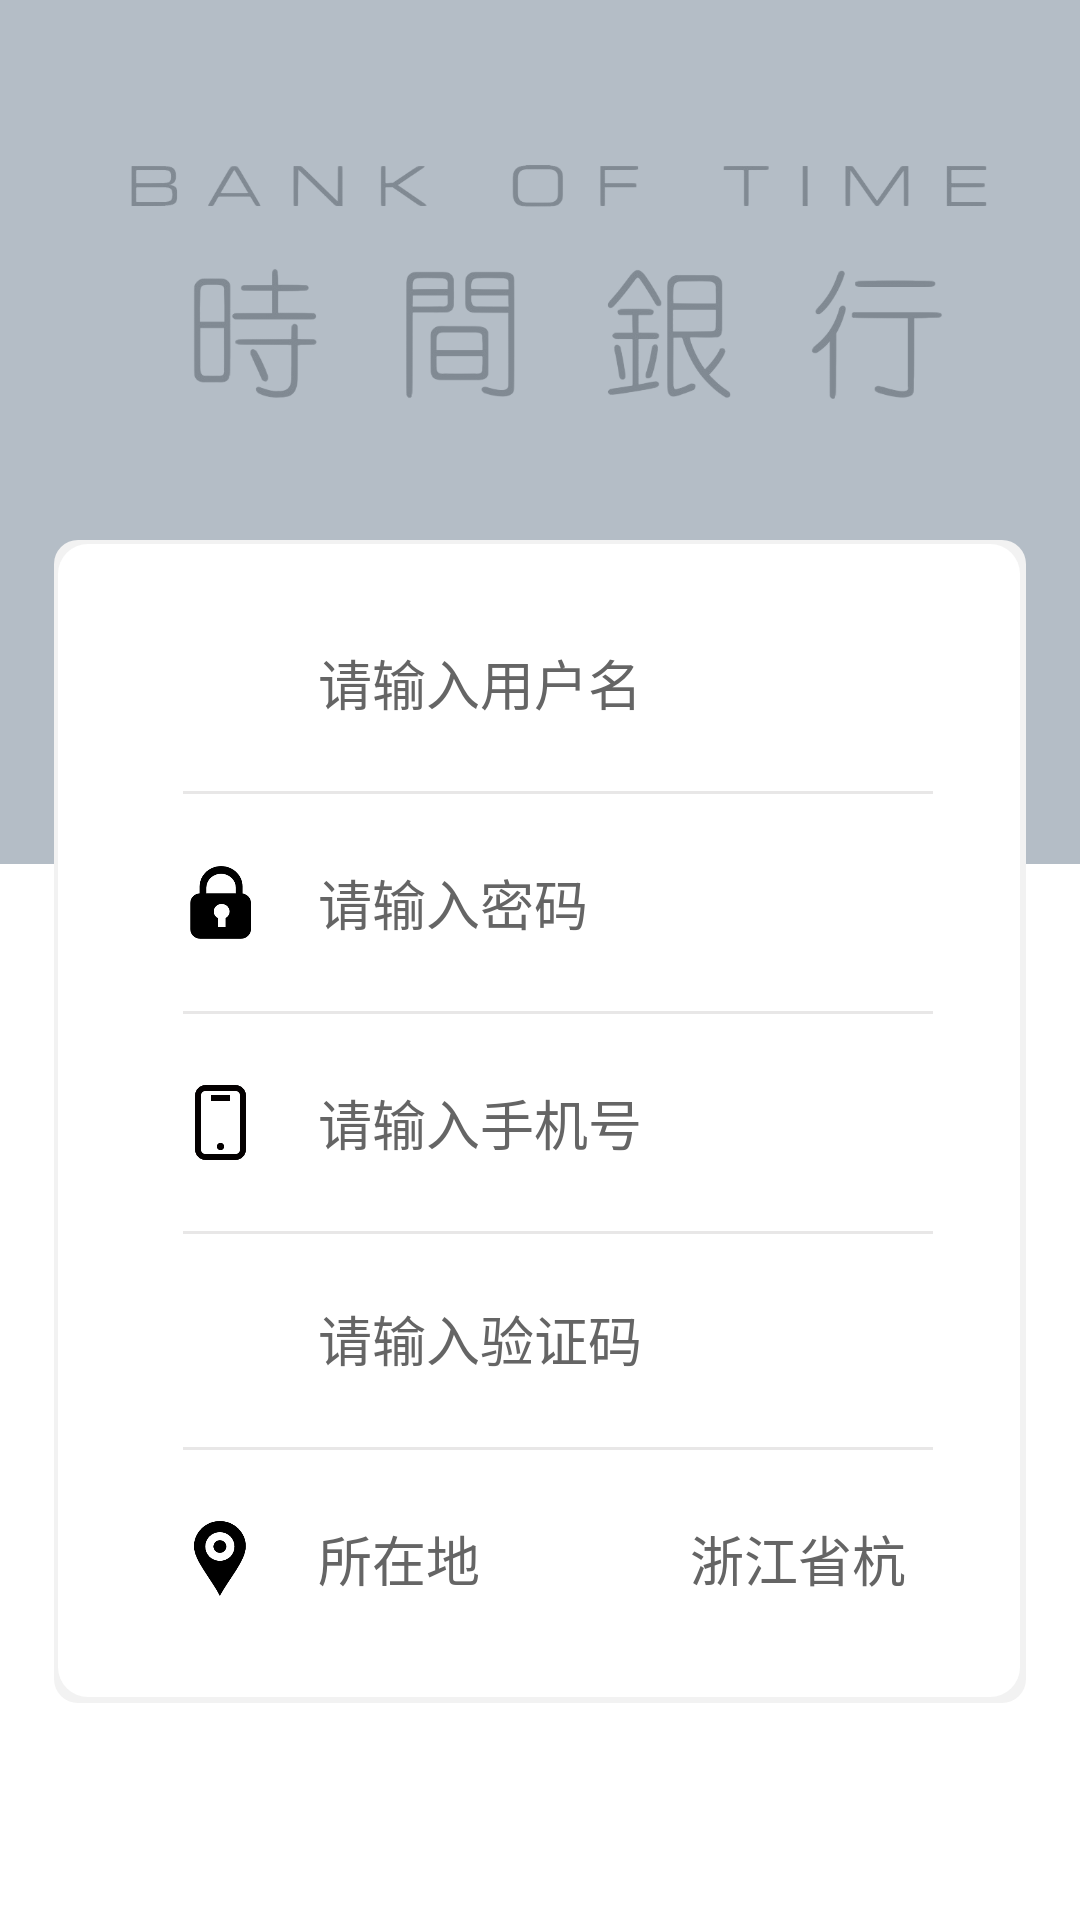

Write the Android layout XML for this screen, with the resource values it uses.
<!-- AndroidManifest.xml: application theme android:Theme.Light.NoTitleBar -->
<!-- res/layout/activity_register.xml -->
<?xml version="1.0" encoding="utf-8"?>
<RelativeLayout
    xmlns:android="http://schemas.android.com/apk/res/android"
    xmlns:tools="http://schemas.android.com/tools"
    android:id="@+id/activity_login"
    android:layout_width="match_parent"
    android:layout_height="match_parent"
    tools:context="com.example.timebank.activity.LoginActivity">

    <ImageView
        android:layout_width="wrap_content"
        android:layout_height="100dp"
        android:layout_marginTop="40dp"
        android:src="@drawable/welcome_text"/>

    <ImageView
        android:layout_width="match_parent"
        android:layout_height="288dp"
        android:background="#8d778899"/>

    <LinearLayout
        android:layout_width="match_parent"
        android:layout_height="wrap_content"
        android:layout_marginTop="180dp"
        android:orientation="vertical">

        <LinearLayout
            android:layout_width="match_parent"
            android:layout_height="wrap_content"
            android:layout_marginLeft="18dp"
            android:layout_marginRight="18dp"
            android:background="@drawable/shape_login"
            android:gravity="center"
            android:orientation="vertical"
            android:paddingLeft="43dp"
            android:paddingRight="31dp">

            <LinearLayout
                android:layout_width="match_parent"
                android:layout_height="wrap_content"
                android:gravity="center_vertical"
                android:layout_marginTop="23dp"
                android:orientation="horizontal"
                >

                <ImageView
                    android:layout_width="25dp"
                    android:layout_height="25dp"
                    android:src="@drawable/login_user"/>

                <EditText
                    android:lines="1"
                    android:layout_width="wrap_content"
                    android:layout_height="wrap_content"
                    android:layout_marginLeft="20dp"
                    android:background="@null"
                    android:hint="请输入用户名"
                    android:textColor="#000000"
                    android:textColorHint="@color/bottom_tv_gray"
                    android:textSize="18sp"/>
            </LinearLayout>

            <View
                android:layout_width="match_parent"
                android:layout_height="1dp"
                android:layout_marginBottom="23dp"
                android:layout_marginTop="23dp"
                android:background="#e8e7e7"/>

            <LinearLayout
                android:layout_width="match_parent"
                android:layout_height="wrap_content"
                android:gravity="center_vertical"
                android:orientation="horizontal"
                >

                <ImageView
                    android:layout_width="25dp"
                    android:layout_height="25dp"
                    android:src="@drawable/login_password"/>

                <EditText
                    android:layout_width="wrap_content"
                    android:layout_height="wrap_content"
                    android:layout_marginLeft="20dp"
                    android:background="@null"
                    android:hint="请输入密码"
                    android:textColor="#000000"
                    android:textColorHint="@color/bottom_tv_gray"
                    android:textSize="18sp"/>
            </LinearLayout>

            <View
                android:layout_width="match_parent"
                android:layout_height="1dp"
                android:layout_marginBottom="23dp"
                android:layout_marginTop="23dp"
                android:background="#e8e7e7"/>

            <LinearLayout
                android:layout_width="match_parent"
                android:layout_height="wrap_content"
                android:gravity="center_vertical"
                android:orientation="horizontal"
                >

                <ImageView
                    android:layout_width="25dp"
                    android:layout_height="25dp"
                    android:src="@drawable/login_phone"/>

                <EditText
                    android:layout_width="wrap_content"
                    android:layout_height="wrap_content"
                    android:layout_marginLeft="20dp"
                    android:background="@null"
                    android:hint="请输入手机号"
                    android:textColor="#000000"
                    android:textColorHint="@color/bottom_tv_gray"
                    android:textSize="18sp"
                    android:id="@+id/et_register_phone"/>

                <TextView
                    android:layout_width="wrap_content"
                    android:layout_height="wrap_content"
                    android:layout_marginLeft="120dp"
                    android:text="获取验证码"
                    android:lines="1"
                    android:textColor="@color/bottom_iv_blue"
                    android:textSize="18sp"
                    android:id="@+id/tv_register_phone_code"/>
            </LinearLayout>

            <View
                android:layout_width="match_parent"
                android:layout_height="1dp"
                android:layout_marginBottom="23dp"
                android:layout_marginTop="23dp"
                android:background="#e8e7e7"/>

            <LinearLayout
                android:layout_width="match_parent"
                android:layout_height="wrap_content"
                android:gravity="center_vertical"
                android:orientation="horizontal"
                >
                <EditText
                    android:id="@+id/et_register_phone_code"
                    android:layout_width="wrap_content"
                    android:layout_height="25dp"
                    android:layout_marginLeft="45dp"
                    android:background="@null"
                    android:hint="请输入验证码"
                    android:textColor="#000000"
                    android:textColorHint="@color/bottom_tv_gray"
                    android:textSize="18sp"/>
            </LinearLayout>

            <View
                android:layout_width="match_parent"
                android:layout_height="1dp"
                android:layout_marginBottom="23dp"
                android:layout_marginTop="23dp"
                android:background="#e8e7e7"/>

            <LinearLayout
                android:layout_width="match_parent"
                android:layout_height="wrap_content"
                android:gravity="center_vertical"
                android:orientation="horizontal"
                android:layout_marginBottom="23dp"
                >

                <ImageView
                    android:layout_width="25dp"
                    android:layout_height="25dp"
                    android:src="@drawable/location"/>

                <TextView
                    android:layout_width="wrap_content"
                    android:layout_height="wrap_content"
                    android:layout_marginLeft="20dp"
                    android:background="@null"
                    android:text="所在地"
                    android:textColor="@color/bottom_tv_gray"
                    android:textSize="18sp"/>
                <TextView
                    android:id="@+id/tv_location"
                    android:layout_width="wrap_content"
                    android:layout_height="wrap_content"
                    android:layout_marginLeft="70dp"
                    android:lines="1"
                    android:text="浙江省杭州市江干区"
                    android:textColor="@color/bottom_tv_gray"
                    android:textSize="18sp"
                    />

                <ImageView
                    android:id="@+id/iv_arrow_location"
                    android:layout_width="25dp"
                    android:layout_height="25dp"
                    android:layout_marginLeft="10dp"
                    android:src="@drawable/arrow_right"/>


            </LinearLayout>


        </LinearLayout>

        <Button
            android:id="@+id/bt_register"
            android:layout_width="match_parent"
            android:layout_height="55dp"
            android:layout_marginLeft="18dp"
            android:layout_marginRight="18dp"
            android:layout_marginTop="140dp"
            android:background="@drawable/shape_red_button"
            android:text="注册"
            android:textColor="#ffffff"
            android:textSize="20sp"/>

    </LinearLayout>

</RelativeLayout>
<!-- resources referenced by this layout -->
<resources>
  <color name="bottom_iv_blue">#1296db</color>
  <color name="bottom_tv_gray">#656565</color>
  <!-- drawable arrow_right: png bitmap (drawable, 3604 bytes) -->
  <!-- drawable location: png bitmap (drawable, 5456 bytes) -->
  <!-- drawable login_password: png bitmap (drawable, 4267 bytes) -->
  <!-- drawable login_phone: png bitmap (drawable, 3548 bytes) -->
  <!-- drawable shape_login (drawable) -->
  <?xml version="1.0" encoding="utf-8"?>
  <layer-list xmlns:android="http://schemas.android.com/apk/res/android">
  
      <item>
          <shape android:shape="rectangle">
              <padding
                  android:bottom="2dp"
                  android:left="1.5dp"
                  android:right="2dp"
                  android:top="1.5dp"/>
                  <solid android:color="#F2F2F2"/>
                  <corners android:radius="8dp"/>
          </shape>
      </item>
  
      
      <item>
          <shape android:shape="rectangle"
              android:useLevel="false">
              
              <solid android:color="#FFFFFF"/>
              <corners android:radius="10dp"/>
              <padding
                  android:bottom="10dp"
                  android:left="10dp"
                  android:right="10dp"
                  android:top="10dp"/>
          </shape>
      </item>
  </layer-list>
  <!-- drawable shape_red_button (drawable) -->
  <?xml version="1.0" encoding="utf-8"?>
  <shape xmlns:android="http://schemas.android.com/apk/res/android"
         android:shape="rectangle">
      <corners android:radius="9dp" />
      <solid android:color="#b1525e" />
  </shape>
  <!-- drawable welcome_text: png bitmap (drawable, 136450 bytes) -->
</resources>
